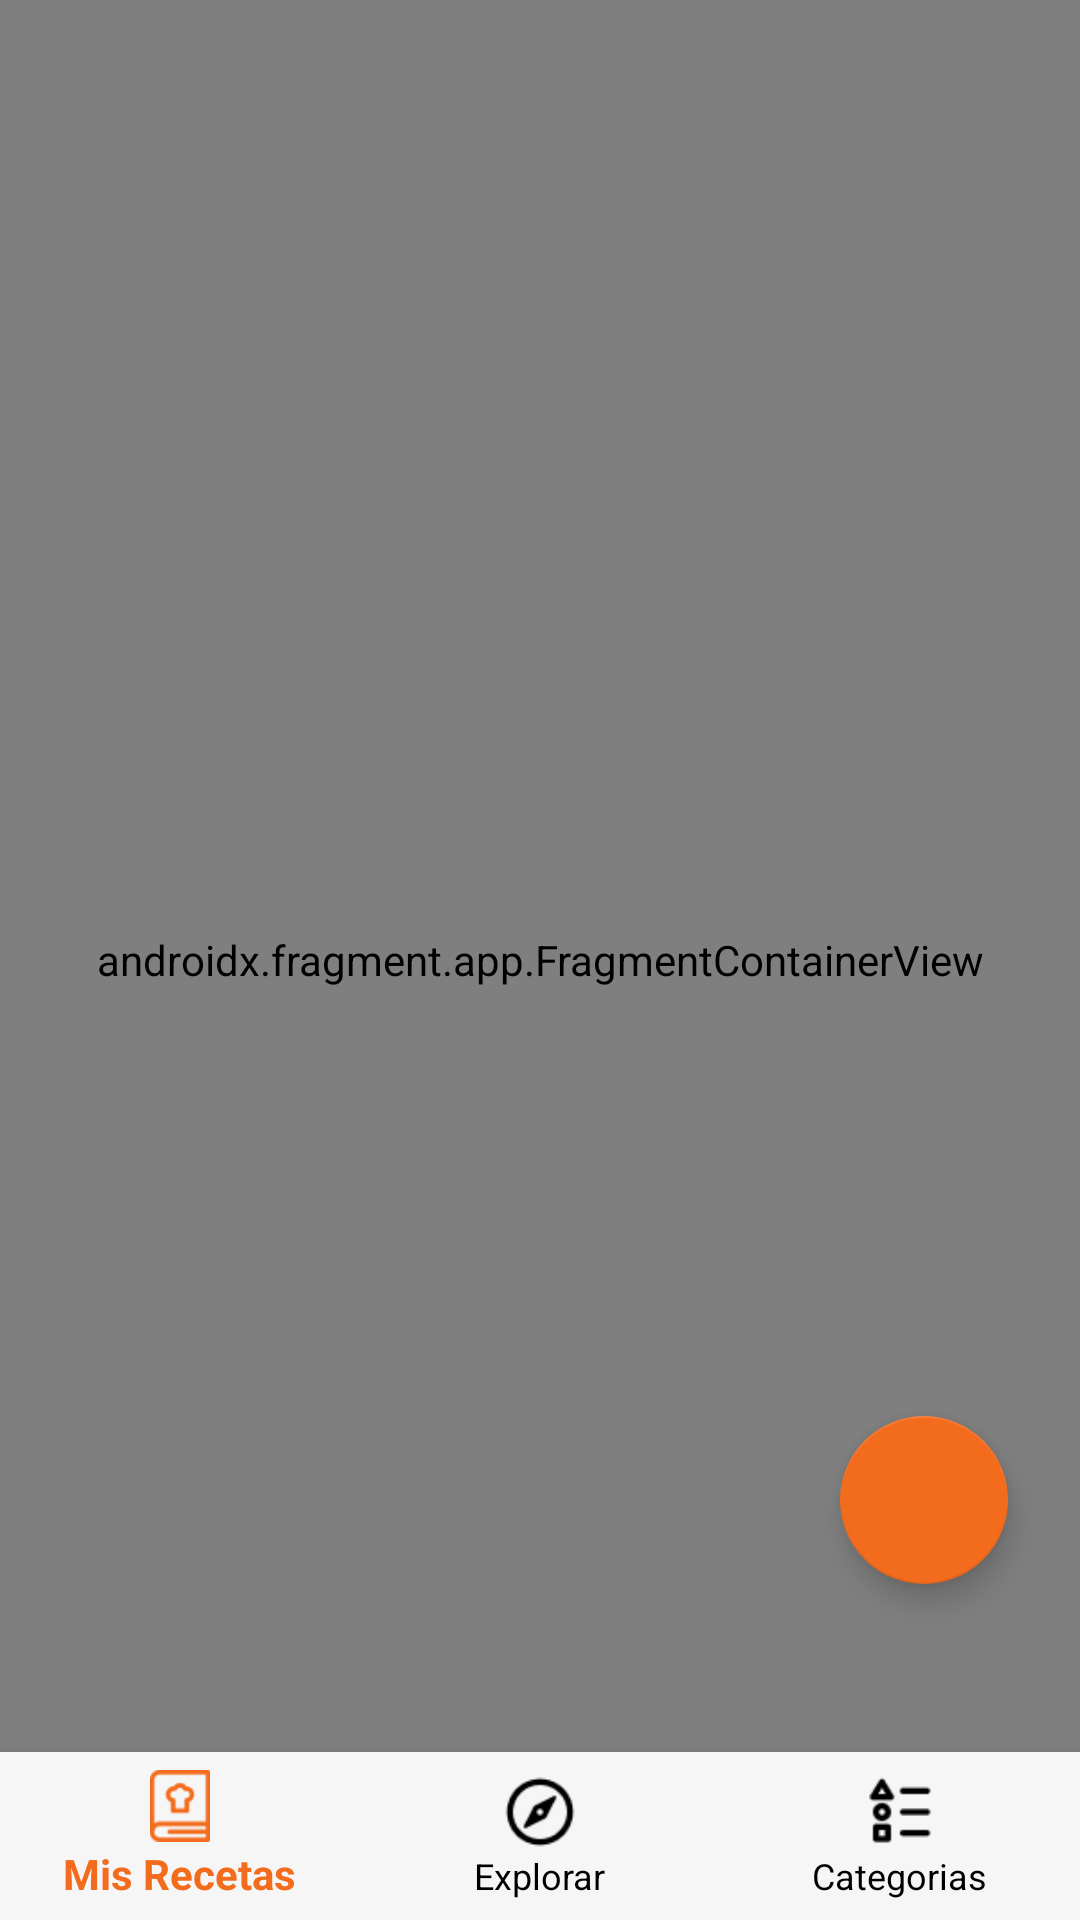

The Android layout XML behind this screen, and the referenced resources:
<!-- AndroidManifest.xml: application theme Theme.SazonForaneo -->
<!-- res/layout/activity_explorar.xml -->
<?xml version="1.0" encoding="utf-8"?>
<androidx.coordinatorlayout.widget.CoordinatorLayout
    xmlns:android="http://schemas.android.com/apk/res/android"
    xmlns:app="http://schemas.android.com/apk/res-auto"
    android:layout_width="match_parent"
    android:layout_height="match_parent"
    android:background="@color/baby_gray">

    
    <androidx.fragment.app.FragmentContainerView
        android:id="@+id/nav_host_fragment"
        android:name="androidx.navigation.fragment.NavHostFragment"
        android:layout_width="match_parent"
        android:layout_height="match_parent"
        app:navGraph="@navigation/mobile_navigation"
        app:defaultNavHost="true" />

    

    
    <com.google.android.material.bottomnavigation.BottomNavigationView
        android:id="@+id/bottom_navigation_view"
        android:layout_width="match_parent"
        android:layout_height="wrap_content"
        android:layout_gravity="bottom"
        android:background="@color/baby_gray"
        app:itemIconTint="@color/nav_item_colors"
        app:itemTextColor="@color/nav_item_colors"
        app:menu="@menu/menu_bottom_nav" />

    <com.google.android.material.floatingactionbutton.FloatingActionButton
        android:id="@+id/fab_add_recipe"
        android:layout_width="wrap_content"
        android:layout_height="wrap_content"
        android:layout_marginBottom="72dp"
        android:layout_marginEnd="24dp"
        android:src="@drawable/baseline_add_24"
        app:backgroundTint="#F36B1C"
        app:tint="@color/white"
        android:translationY="-40dp"
        android:contentDescription="Añadir nueva receta"
        app:layout_anchor="@id/bottom_navigation_view"
        app:layout_anchorGravity="top|end" />

</androidx.coordinatorlayout.widget.CoordinatorLayout>
<!-- resources referenced by this layout -->
<resources>
  <color name="baby_gray">#F6F6F6</color>
  <color name="white">#FFFFFFFF</color>
  <style name="Theme.SazonForaneo" parent="Base.Theme.SazonForaneo" />
  <style name="Base.Theme.SazonForaneo" parent="Theme.AppCompat.DayNight.NoActionBar">
          
          
  
      </style>
</resources>
